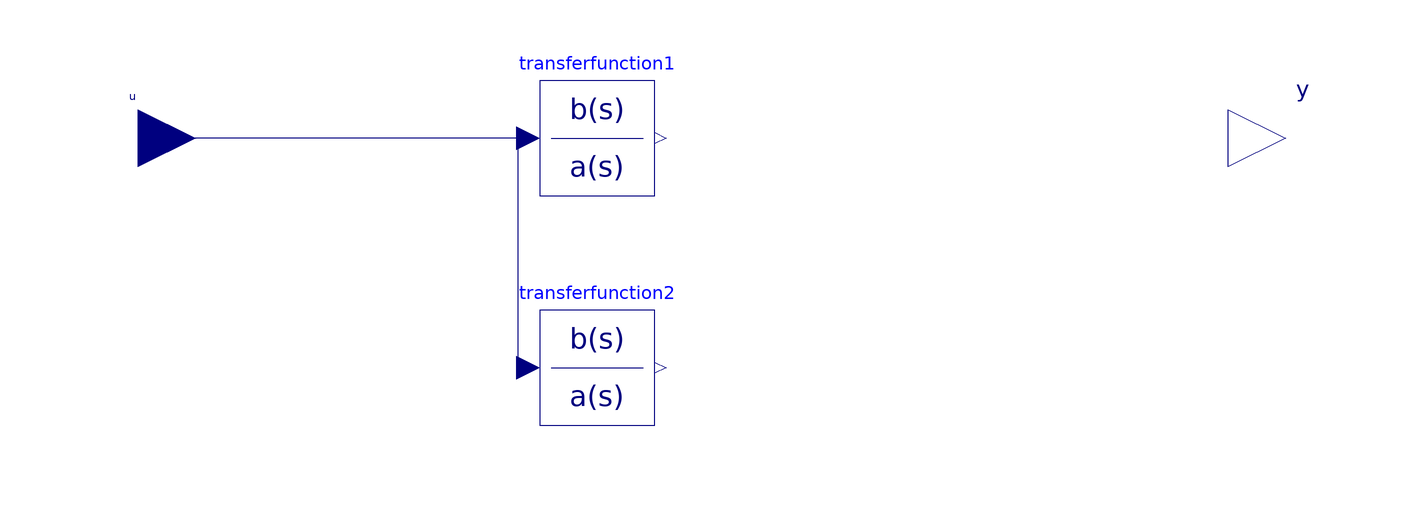

This picture is the connection diagram that the Modelica source below describes through its graphical annotations.

block WashOutFilter2 "Wash-Out filter, type 2"
  parameter Real TW1 = 0 "If TW1 equals 0, sTW1 will equal 1.0.";
  parameter Real TW2 = 0 ">0";
  parameter Modelica.Blocks.Types.Init initType = Modelica.Blocks.Types.Init.InitialOutput "Type of initialization (1: no init, 2: steady state, 3/4: initial output)" annotation(Evaluate = true, Dialog(group = "Initialization"));
  parameter Real y_start = 0 "Initial or guess value of output (= state)" annotation(Dialog(group = "Initialization"));
  Modelica.Blocks.Interfaces.RealInput u annotation(Placement(visible = true, transformation(origin = {-100, 0}, extent = {{-10, -10}, {10, 10}}, rotation = 0), iconTransformation(origin = {-100, 0}, extent = {{-10, -10}, {10, 10}}, rotation = 0)));
  Modelica.Blocks.Interfaces.RealOutput y annotation(Placement(visible = true, transformation(origin = {100, 0}, extent = {{-10, -10}, {10, 10}}, rotation = 0), iconTransformation(origin = {100, 0}, extent = {{-10, -10}, {10, 10}}, rotation = 0)));
  Modelica.Blocks.Continuous.TransferFunction transferfunction1(b = if TW10 <> 0 then {TW10, 0} else {1, 0}, a = if TW20 <> 0 then {TW20, 1} else {1, 1}, initType = initType, y_start = y_start) annotation(Placement(visible = true, transformation(origin = {-20, 0}, extent = {{-10, -10}, {10, 10}}, rotation = 0)));
  Modelica.Blocks.Continuous.TransferFunction transferfunction2(b = {1}, a = if TW20 <> 0 then {TW20, 1} else {1, 1}, initType = initType, y_start = y_start) annotation(Placement(visible = true, transformation(origin = {-20, -40}, extent = {{-10, -10}, {10, 10}}, rotation = 0)));
protected
  parameter Real TW10(start = 1, fixed = false);
  parameter Real TW20(start = 1, fixed = false);
initial algorithm
  TW10 := TW1;
  TW20 := TW2;
equation
  connect(transferfunction2.u, transferfunction1.u) annotation(Line(points = {{-32, -40}, {-33.7349, -40}, {-33.7349, 0}, {-32, 0}}, color = {0, 0, 127}));
  connect(transferfunction1.u, u) annotation(Line(points = {{-32, 0}, {-92.0273, 0}, {-92.0273, 0}, {-100, 0}}, color = {0, 0, 127}));
  y = if TW1 == 0 then transferfunction2.y else transferfunction1.y;
  annotation(Documentation(info = "<html>
<p>
The transfer function of the Lag block is as follows:
</p>
<pre>
  TW1 * s
y = ------------- * u
TW2 * s + 1
</pre>
<p>
if TW1 is zero, the block will reduce to a Lag tranfer function as follows:
</p>
<pre>
     1
y = ------------- * u
TW2 * s + 1
</pre>
<b>Note</b>: This block can not be used for approximate derivation of a wrapped angle. please use Derivative_Wrapped_Angle block for this purpose.
</html>"), Icon(coordinateSystem(extent = {{-100, -100}, {100, 100}}, preserveAspectRatio = true, initialScale = 0.1, grid = {2, 2}), graphics={  Rectangle(origin = {0.345423, -0.518135}, extent = {{-99.8273, 100}, {99.8273, -100}}), Text(origin = {-10.68, 22.28}, lineColor = {85, 0, 255}, extent = {{-66.67, 17.79}, {66.67, -17.79}}, textString = "sTW1"), Text(origin = {-10.36, -25.76}, lineColor = {85, 0, 255}, extent = {{-66.67, 17.79}, {66.67, -17.79}}, textString = "1+TW2 s"), Line(origin = {-11.37, -2.07}, points = {{-58.0311, 0.345423}, {64.2487, 0.345423}}, color = {85, 0, 255}, thickness = 3)}));
end WashOutFilter2;